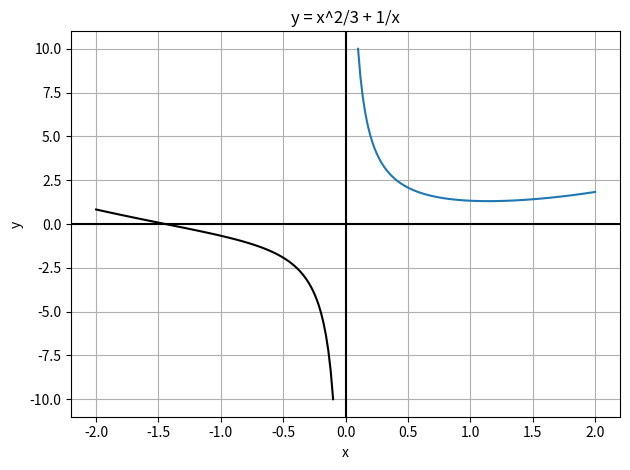

The script that saved this image:
#Graphing functions
import numpy as np
import matplotlib.pyplot as plt

#the function is y = x^2/3 + 1/x
x1 = np.linspace(0.1,2,100)
x2 = np.linspace(-2,-0.1,100)
y1 = ((x1*x1)/3) + 1/x1
y2 = ((x2*x2)/3) + 1/x2

plt.title('y = x^2/3 + 1/x')
plt.plot(x1,y1,x2,y2,'k-')
plt.xlabel('x')
plt.ylabel('y')
plt.grid(True)
plt.axhline(y=0, color='k')
plt.axvline(x=0, color='k')
plt.tight_layout()
plt.show()
